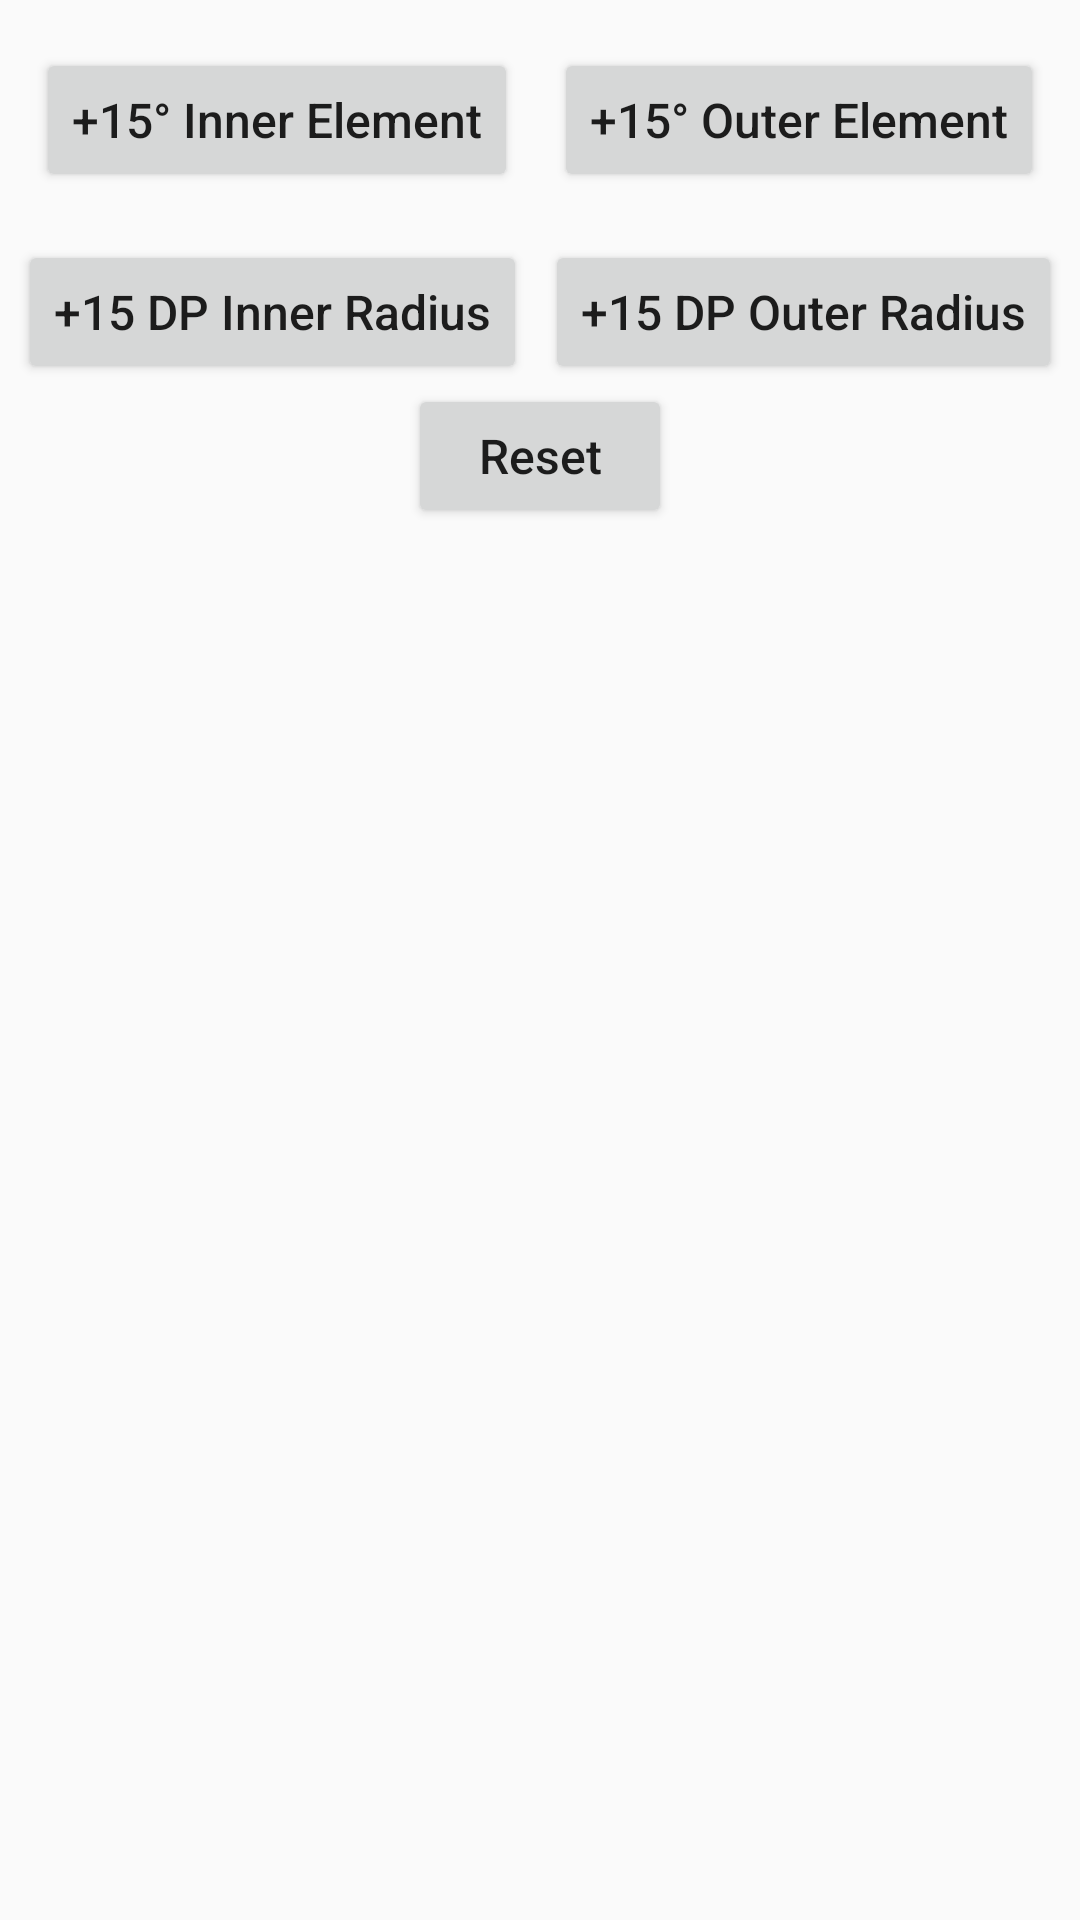

Layout XML and referenced resources for this Android screen:
<!-- AndroidManifest.xml: application theme AppTheme -->
<!-- res/layout/activity_circular_constraints.xml -->
<?xml version="1.0" encoding="utf-8"?>
<android.support.constraint.ConstraintLayout xmlns:android="http://schemas.android.com/apk/res/android"
    xmlns:app="http://schemas.android.com/apk/res-auto"
    android:layout_width="match_parent"
    android:layout_height="match_parent">


    <android.support.v7.widget.AppCompatButton
        android:id="@+id/incrementInnerAngle"
        style="@style/ButtonStyle"
        android:layout_width="wrap_content"
        android:layout_height="wrap_content"
        android:layout_marginTop="@dimen/base_margin"
        android:text="@string/increase_inner_angle"
        app:layout_constraintEnd_toStartOf="@+id/incrementOuterAngle"
        app:layout_constraintStart_toStartOf="parent"
        app:layout_constraintTop_toTopOf="parent" />

    <android.support.v7.widget.AppCompatButton
        android:id="@+id/incrementOuterAngle"
        style="@style/ButtonStyle"
        android:layout_width="wrap_content"
        android:layout_height="wrap_content"
        android:text="@string/increase_outer_angle"
        app:layout_constraintEnd_toEndOf="parent"
        app:layout_constraintStart_toEndOf="@id/incrementInnerAngle"
        app:layout_constraintTop_toTopOf="@id/incrementInnerAngle" />

    <android.support.v7.widget.AppCompatButton
        android:id="@+id/incrementInnerRadius"
        style="@style/ButtonStyle"
        android:layout_width="wrap_content"
        android:layout_height="wrap_content"
        android:layout_marginTop="@dimen/base_margin"
        android:text="@string/_15_dp_inner_radius"
        app:layout_constraintEnd_toStartOf="@+id/incrementOuterRadius"
        app:layout_constraintStart_toStartOf="parent"
        app:layout_constraintTop_toBottomOf="@id/incrementInnerAngle" />

    <android.support.v7.widget.AppCompatButton
        android:id="@+id/incrementOuterRadius"
        style="@style/ButtonStyle"
        android:layout_width="wrap_content"
        android:layout_height="wrap_content"
        android:text="@string/_15_dp_outer_radius"
        app:layout_constraintEnd_toEndOf="parent"
        app:layout_constraintStart_toEndOf="@id/incrementInnerRadius"
        app:layout_constraintTop_toTopOf="@id/incrementInnerRadius" />

    <android.support.v7.widget.AppCompatButton
        android:id="@+id/reset"
        style="@style/ButtonStyle"
        android:layout_width="wrap_content"
        android:layout_height="wrap_content"
        android:text="@string/reset"
        app:layout_constraintEnd_toEndOf="parent"
        app:layout_constraintStart_toStartOf="parent"
        app:layout_constraintTop_toBottomOf="@id/incrementInnerRadius" />

    <android.support.v7.widget.AppCompatImageView
        android:id="@+id/centerElement"
        android:layout_width="32dp"
        android:layout_height="32dp"
        android:contentDescription="@string/center_item"
        android:src="@drawable/ic_launcher_background"
        app:layout_constraintVertical_bias="0.7"
        app:layout_constraintBottom_toBottomOf="parent"
        app:layout_constraintEnd_toEndOf="parent"
        app:layout_constraintStart_toStartOf="parent"
        app:layout_constraintTop_toTopOf="parent" />

    <android.support.v7.widget.AppCompatImageView
        android:id="@+id/innerElement"
        android:layout_width="32dp"
        android:layout_height="32dp"
        android:contentDescription="@string/center_item"
        android:src="@drawable/ic_launcher_background"
        app:layout_constraintCircle="@id/centerElement"
        app:layout_constraintCircleAngle="0"
        app:layout_constraintCircleRadius="@dimen/inner_radius" />

    <android.support.v7.widget.AppCompatImageView
        android:id="@+id/outerElement"
        android:layout_width="32dp"
        android:layout_height="32dp"
        android:contentDescription="@string/center_item"
        android:src="@drawable/ic_launcher_background"
        app:layout_constraintCircle="@id/centerElement"
        app:layout_constraintCircleAngle="0"
        app:layout_constraintCircleRadius="@dimen/outer_radius" />
</android.support.constraint.ConstraintLayout>
<!-- resources referenced by this layout -->
<resources>
  <dimen name="base_margin">16dp</dimen>
  <dimen name="inner_radius">50dp</dimen>
  <dimen name="outer_radius">100dp</dimen>
  <string name="_15_dp_inner_radius">+15 DP Inner Radius</string>
  <string name="_15_dp_outer_radius">+15 DP Outer Radius</string>
  <string name="center_item">Center Item</string>
  <string name="increase_inner_angle">+15° Inner Element</string>
  <string name="increase_outer_angle">+15° Outer Element</string>
  <string name="reset">Reset</string>
  <style name="ButtonStyle">
          <item name="android:textSize">@dimen/button_text_size</item>
          <item name="android:textAllCaps">false</item>
      </style>
  <style name="AppTheme" parent="Theme.AppCompat.Light.NoActionBar">
          <item name="colorPrimary">@color/colorPrimary</item>
          <item name="colorPrimaryDark">@color/colorPrimaryDark</item>
          <item name="colorAccent">@color/colorAccent</item>
      </style>
  <dimen name="button_text_size">16sp</dimen>
  <!-- not gathered from this repository: default colours our renderer supplied (Android Studio template values) -->
  <color name="colorPrimary">#FF6200EE</color>
  <color name="colorPrimaryDark">#FF3700B3</color>
  <color name="colorAccent">#FF03DAC5</color>
</resources>
